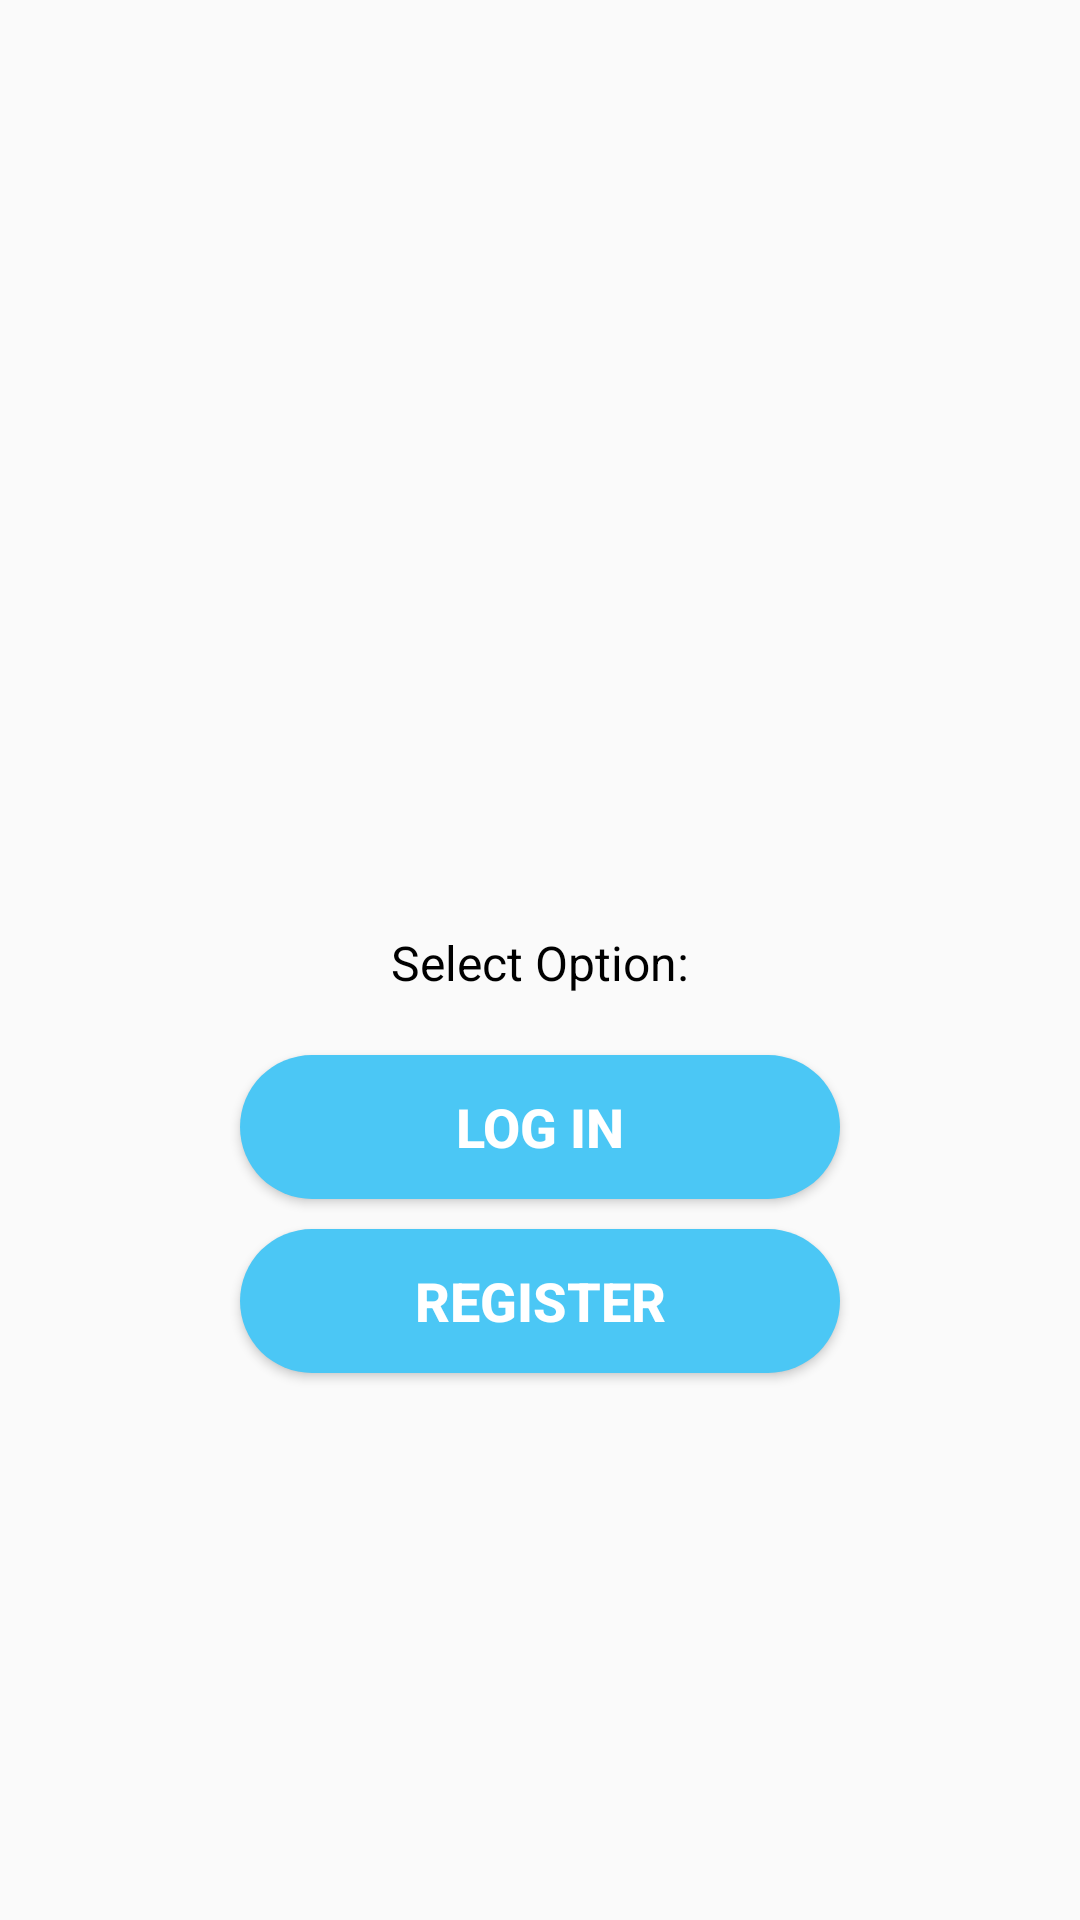

Android layout source for this screen:
<!-- AndroidManifest.xml: application theme AppTheme -->
<!-- res/layout/activity_teacher_access.xml -->
<?xml version="1.0" encoding="utf-8"?>
<RelativeLayout xmlns:android="http://schemas.android.com/apk/res/android"
    xmlns:app="http://schemas.android.com/apk/res-auto"
    xmlns:tools="http://schemas.android.com/tools"
    android:layout_width="match_parent"
    android:layout_height="match_parent"
    tools:context=".TeacherAccess">
    <ImageView
        android:layout_marginTop="80dp"
        android:id="@+id/school_logo"
        android:layout_width="200dp"
        android:layout_height="200dp"
        android:src="@drawable/logo"
        android:contentDescription="@string/the_official_logo_for_our_application"
        android:layout_centerHorizontal="true"
        />
    <TextView
        android:id="@+id/continue_as"
        android:layout_width="wrap_content"
        android:layout_height="wrap_content"
        android:text="Select Option:"
        android:layout_marginTop="30dp"
        android:textSize="16dp"
        android:layout_below="@id/school_logo"
        android:layout_centerHorizontal="true"
        android:textColor="#000000"
        />
    <Button
        android:id="@+id/select_logInAs_Teacher"
        android:layout_width="200dp"
        android:layout_height="wrap_content"
        android:layout_below="@id/continue_as"
        android:layout_centerHorizontal="true"
        android:text="LOG IN"
        android:textAllCaps="false"
        android:textStyle="bold"
        android:textSize="18dp"
        android:layout_marginTop="20dp"
        android:background="@drawable/custom_buttons"
        android:textColor="@color/white"
        />
    <Button
        android:id="@+id/select_registerAs_Teacher"
        android:layout_width="200dp"
        android:layout_height="wrap_content"
        android:layout_below="@id/select_logInAs_Teacher"
        android:layout_centerHorizontal="true"
        android:text="REGISTER"
        android:textAllCaps="false"
        android:textStyle="bold"
        android:textSize="18dp"
        android:layout_marginTop="10dp"
        android:background="@drawable/custom_buttons"
        android:textColor="@color/white"
        />
</RelativeLayout>
<!-- resources referenced by this layout -->
<resources>
  <color name="white">#ffffff</color>
  <!-- drawable custom_buttons (drawable) -->
  <?xml version="1.0" encoding="utf-8"?>
  <shape xmlns:android="http://schemas.android.com/apk/res/android" android:shape="rectangle">
  <solid android:color="@color/maincolor"/>
      <corners android:radius="30dp"/>
  </shape>
  <string name="the_official_logo_for_our_application">The official logo for our application.</string>
  <style name="AppTheme" parent="Theme.AppCompat.Light.NoActionBar">
          
          <item name="colorPrimary">@color/maincolor</item>
          <item name="colorPrimaryDark">@color/colorPrimaryDark</item>
          <item name="colorAccent">@color/white</item>
      </style>
  <color name="maincolor">#4BC7F5</color>
  <color name="colorPrimaryDark">#3700B3</color>
</resources>
